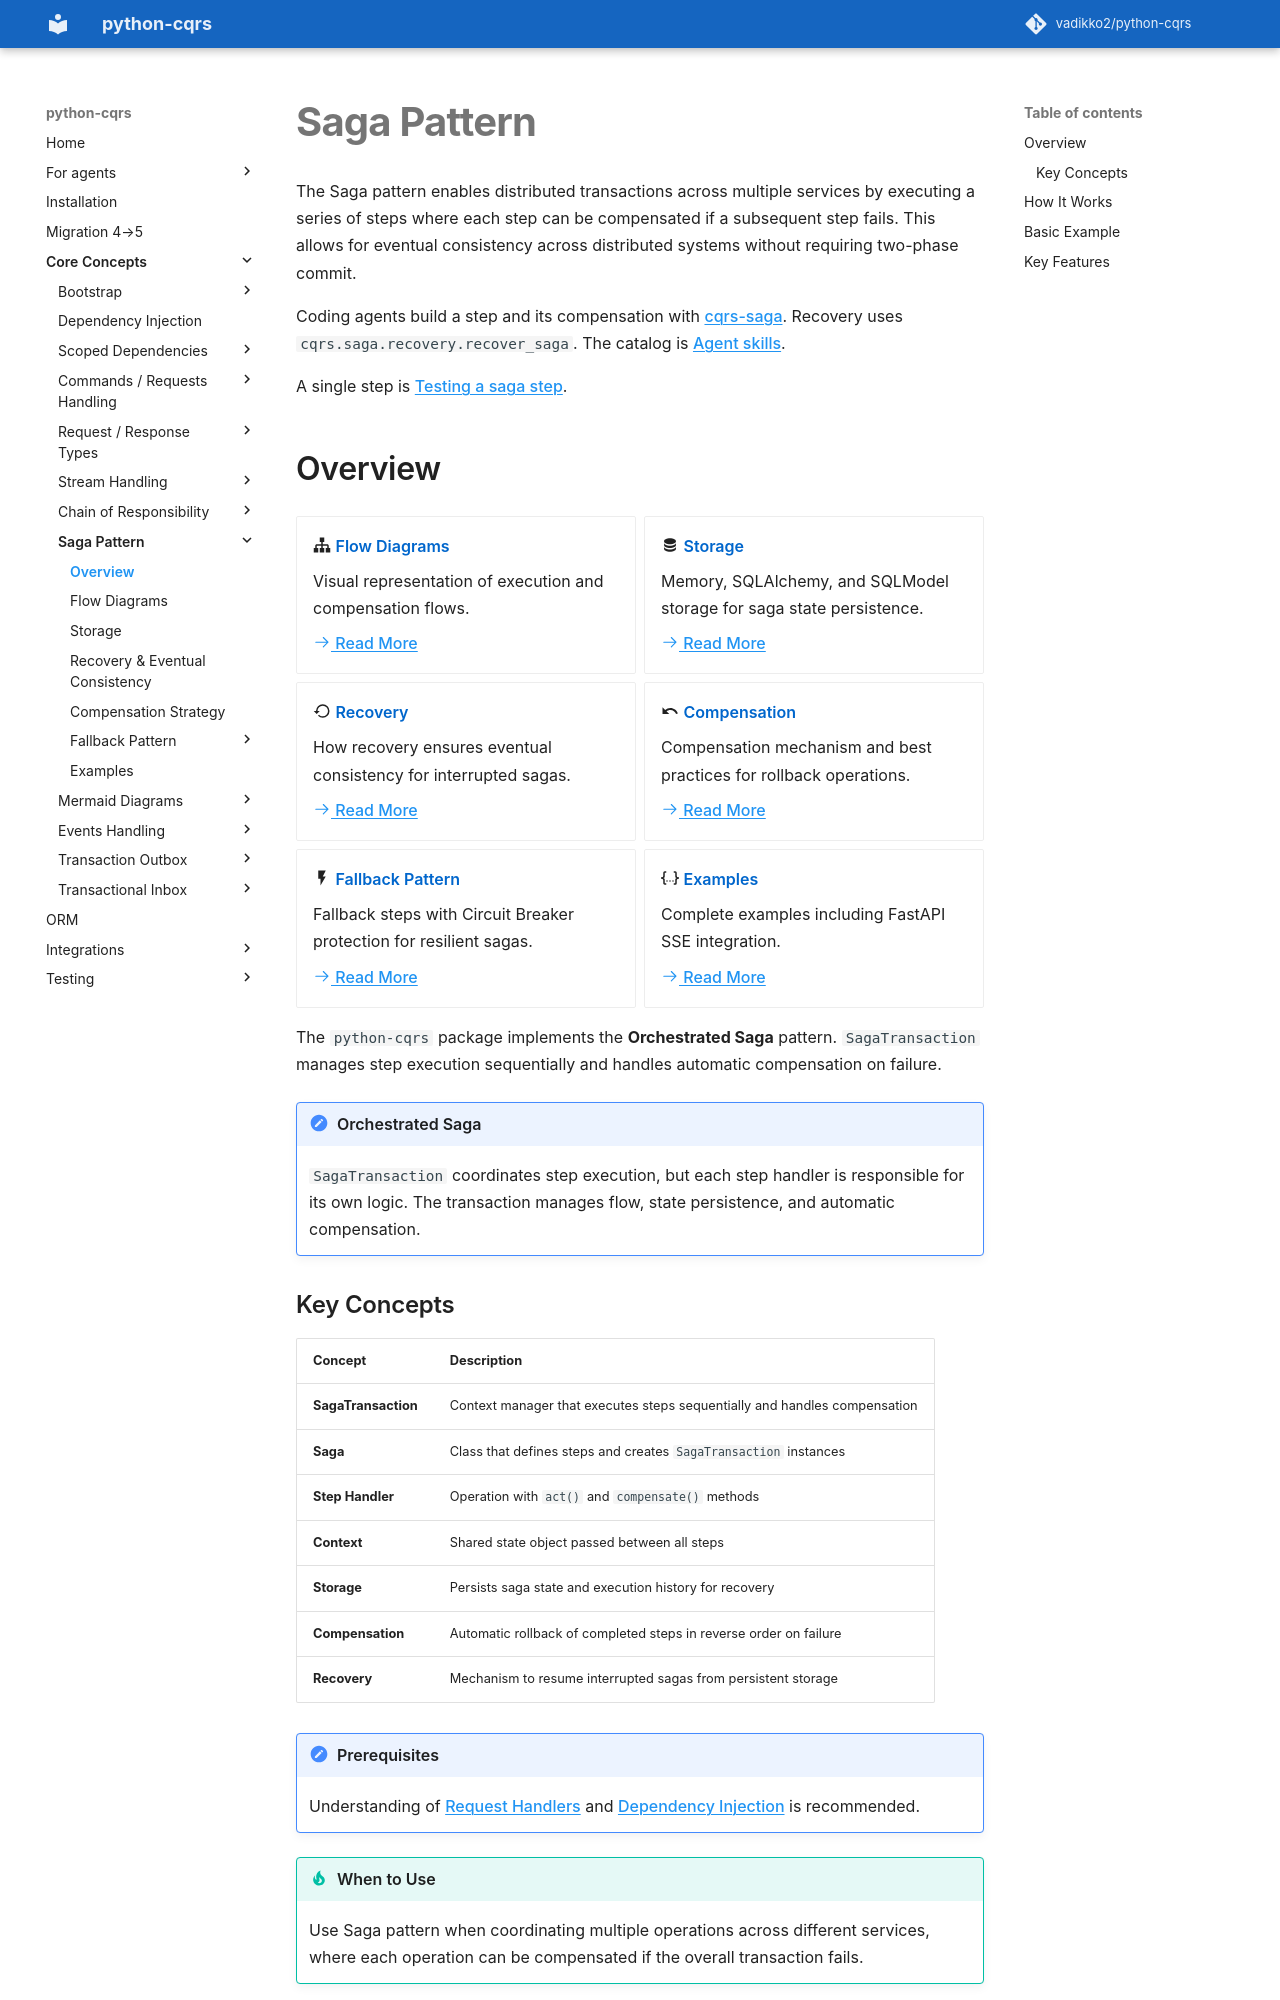

repository: pypatterns/python-cqrs-mkdocs · page: 5.0/saga/index.html · generator: mkdocs

---
title: Saga Pattern in python-cqrs
description: Orchestrated Saga for distributed transactions in Python with compensation, recovery, storage, and eventual consistency.
---

# Saga Pattern

The Saga pattern enables distributed transactions across multiple services by executing a series of steps where each step can be compensated if a subsequent step fails. This allows for eventual consistency across distributed systems without requiring two-phase commit.

Coding agents build a step and its compensation with [cqrs-saga](https://github.com/pypatterns/python-cqrs/blob/feat/111-agent-skills/skills/cqrs-saga/SKILL.md). Recovery uses `cqrs.saga.recovery.recover_saga`. The catalog is [Agent skills](../skills.md).

A single step is [Testing a saga step](../testing/saga_step.md).

## Overview

<div class="grid cards" markdown>

-   :material-sitemap: **Flow Diagrams**

    Visual representation of execution and compensation flows.

    [:octicons-arrow-right-24: Read More](flow.md)

-   :material-database: **Storage**

    Memory, SQLAlchemy, and SQLModel storage for saga state persistence.

    [:octicons-arrow-right-24: Read More](storage.md)

-   :material-restore: **Recovery**

    How recovery ensures eventual consistency for interrupted sagas.

    [:octicons-arrow-right-24: Read More](recovery.md)

-   :material-undo: **Compensation**

    Compensation mechanism and best practices for rollback operations.

    [:octicons-arrow-right-24: Read More](compensation.md)

-   :material-flash: **Fallback Pattern**

    Fallback steps with Circuit Breaker protection for resilient sagas.

    [:octicons-arrow-right-24: Read More](fallback/index.md)

-   :material-code-json: **Examples**

    Complete examples including FastAPI SSE integration.

    [:octicons-arrow-right-24: Read More](examples.md)

</div>

The `python-cqrs` package implements the **Orchestrated Saga** pattern. `SagaTransaction` manages step execution sequentially and handles automatic compensation on failure.

!!! important "Orchestrated Saga"
    `SagaTransaction` coordinates step execution, but each step handler is responsible for its own logic. The transaction manages flow, state persistence, and automatic compensation.
